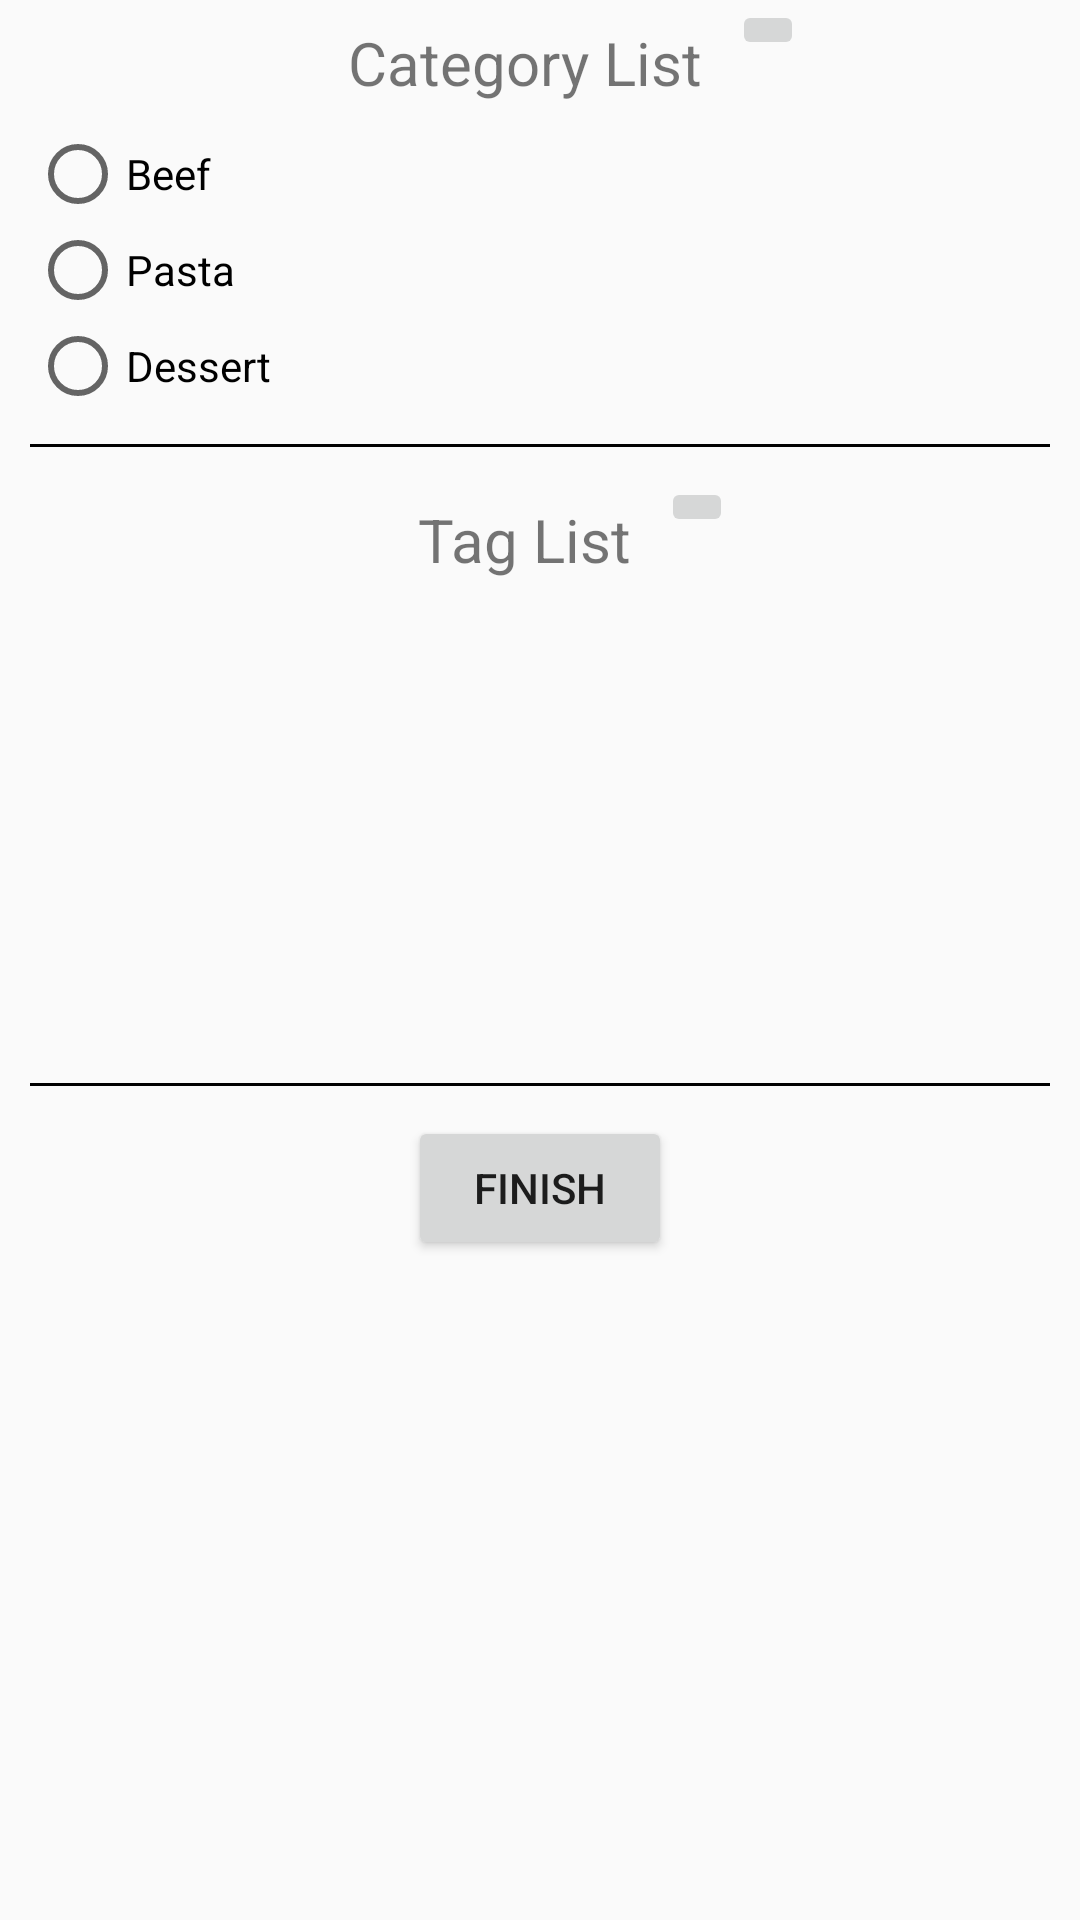

Here is an Android app screen rendered from its layout file. Give the layout XML and the strings, colors and styles it references.
<!-- AndroidManifest.xml: application theme AppTheme -->
<!-- res/layout/dialog_categories.xml -->
<?xml version="1.0" encoding="utf-8"?>
<ScrollView
    xmlns:android="http://schemas.android.com/apk/res/android"
    android:orientation="vertical"
    android:layout_width="match_parent"
    android:layout_height="match_parent">
    <LinearLayout
        android:orientation="vertical"
        android:layout_width="match_parent"
        android:layout_height="match_parent">

        <RelativeLayout
            android:layout_width="match_parent"
            android:layout_height="wrap_content">

            <TextView
                android:id="@+id/dialog_category_header"
                android:layout_width="wrap_content"
                android:layout_height="wrap_content"
                android:text="Category List"
                android:layout_centerInParent="true"
                android:layout_marginTop="10dp"
                android:layout_marginBottom="5dp"
                android:paddingRight="10dp"
                android:textSize="20sp"/>

            <ImageButton
                android:layout_toRightOf="@+id/dialog_category_header"
                android:layout_width="wrap_content"
                android:layout_height="wrap_content"
                android:src="@drawable/ic_add_black_24dp"/>
        </RelativeLayout>

        <RadioGroup
            android:layout_width="wrap_content"
            android:layout_height="wrap_content"
            android:layout_marginLeft="10dp">
            <RadioButton
                android:layout_width="wrap_content"
                android:layout_height="wrap_content"
                android:text="Beef"/>
            <RadioButton
                android:layout_width="wrap_content"
                android:layout_height="wrap_content"
                android:text="Pasta"/>
            <RadioButton
                android:layout_width="wrap_content"
                android:layout_height="wrap_content"
                android:text="Dessert"/>
        </RadioGroup>

        <View
            android:layout_width="match_parent"
            android:layout_height="1dp"
            android:background="@android:color/black"
            android:layout_margin="10dp">
        </View>

        <RelativeLayout
            android:layout_width="match_parent"
            android:layout_height="wrap_content">

            <TextView
                android:id="@+id/dialog_category_tag_header"
                android:layout_width="wrap_content"
                android:layout_height="wrap_content"
                android:text="Tag List"
                android:layout_centerInParent="true"
                android:layout_marginTop="10dp"
                android:layout_marginBottom="5dp"
                android:paddingRight="10dp"
                android:textSize="20sp"/>

            <ImageButton
                android:layout_toRightOf="@+id/dialog_category_tag_header"
                android:layout_width="wrap_content"
                android:layout_height="wrap_content"
                android:src="@drawable/ic_add_black_24dp"/>
        </RelativeLayout>


        <GridView
            android:id="@+id/test_grid_view"
            android:layout_width="wrap_content"
            android:layout_height="150dp"
            android:columnWidth="90dp"
            android:numColumns="auto_fit"
            android:verticalSpacing="10dp"
            android:horizontalSpacing="10dp"
            android:stretchMode="columnWidth"
            android:gravity="center">
        </GridView>
        <View
            android:layout_width="match_parent"
            android:layout_height="1dp"
            android:background="@android:color/black"
            android:layout_margin="10dp">
        </View>
        <Button
            android:id="@+id/dialog_category_finish_button"
            android:layout_width="wrap_content"
            android:layout_height="wrap_content"
            android:layout_gravity="center_horizontal"
            android:text="Finish"/>
    </LinearLayout>
    </ScrollView>
<!-- resources referenced by this layout -->
<resources>
  <style name="AppTheme" parent="Theme.AppCompat.Light.DarkActionBar">
          
          <item name="colorPrimary">@color/colorPrimary</item>
          <item name="colorPrimaryDark">@color/colorPrimaryDark</item>
          <item name="colorAccent">@color/colorAccent</item>
      </style>
  <color name="colorPrimary">#3F51B5</color>
  <color name="colorPrimaryDark">#303F9F</color>
  <color name="colorAccent">#FF4081</color>
</resources>
